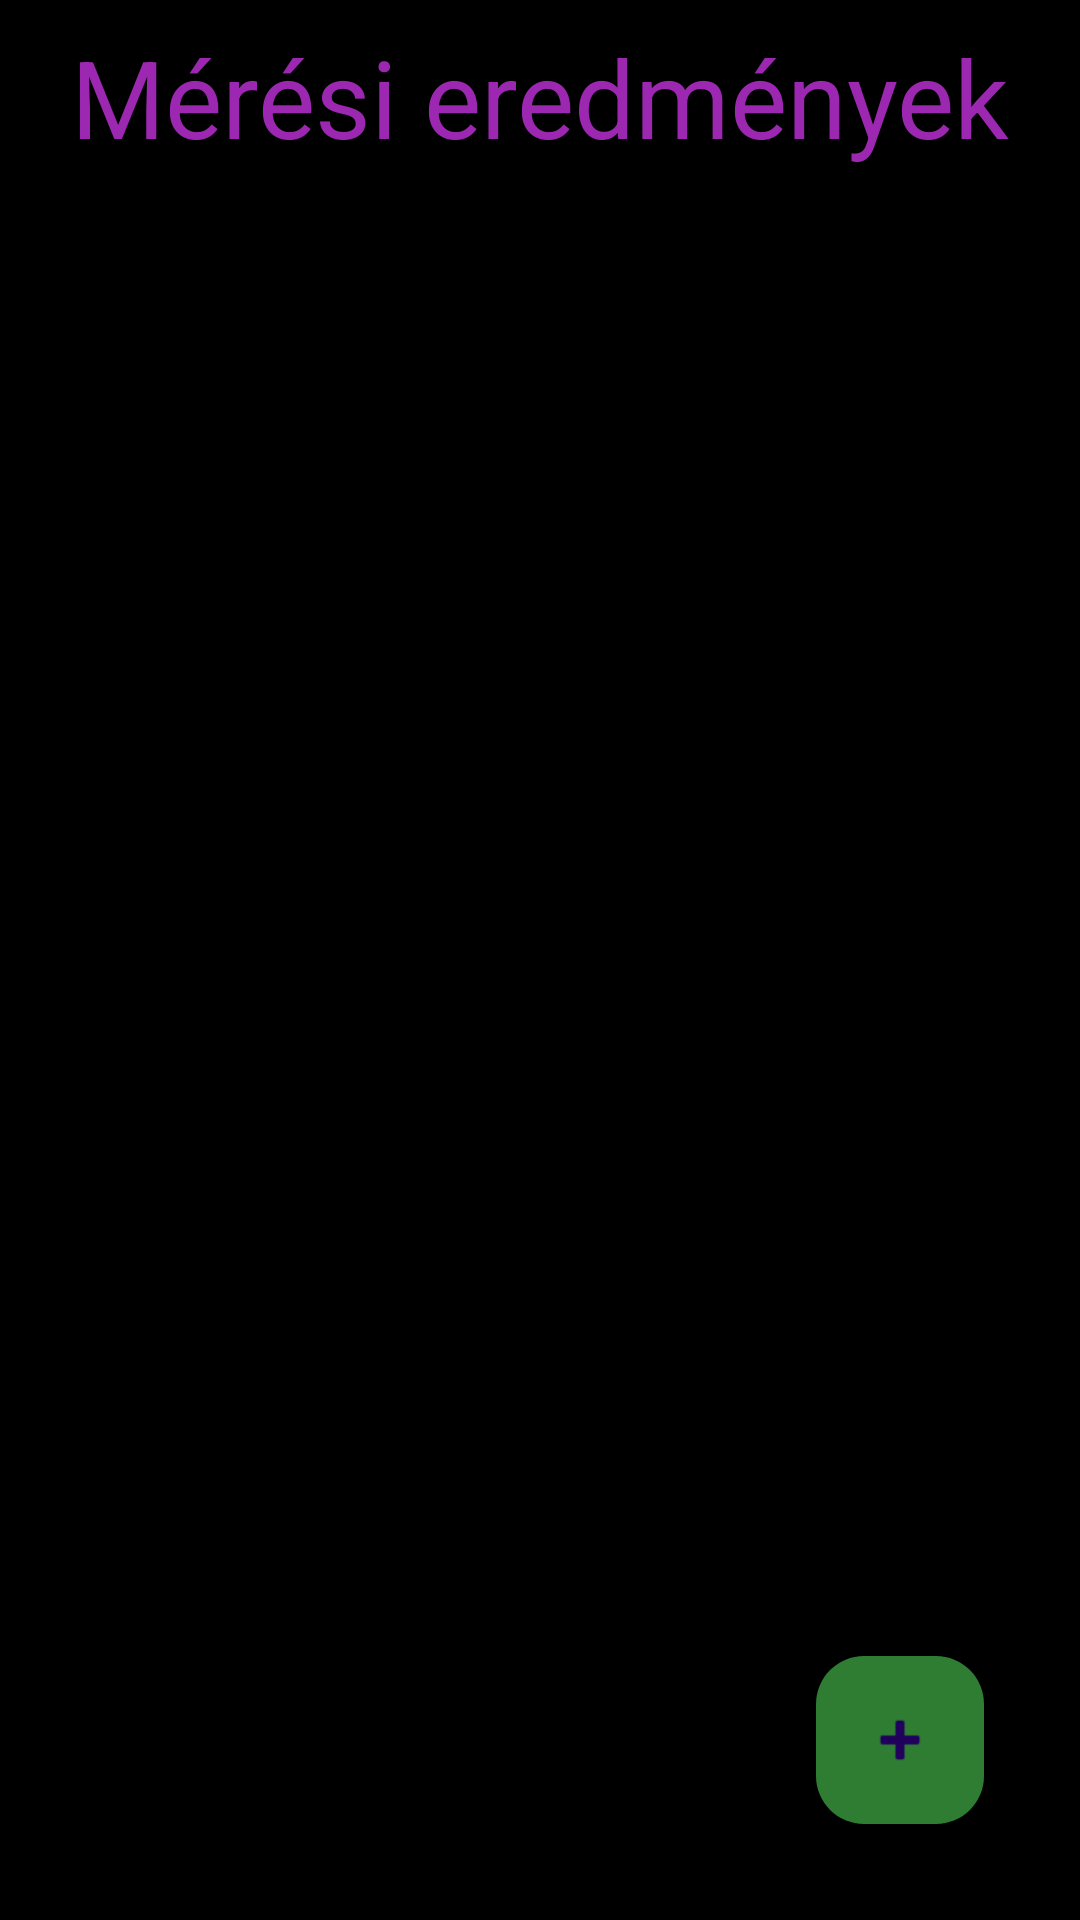

Layout XML and referenced resources for this Android screen:
<!-- AndroidManifest.xml: application theme Theme.Mobilalkfejl_vernyomasapp -->
<!-- res/layout/activity_vernyomasnaplo_lista.xml -->
<?xml version="1.0" encoding="utf-8"?>
<androidx.constraintlayout.widget.ConstraintLayout xmlns:android="http://schemas.android.com/apk/res/android"
    xmlns:app="http://schemas.android.com/apk/res-auto"
    xmlns:tools="http://schemas.android.com/tools"
    android:layout_width="match_parent"
    android:layout_height="match_parent"
    android:background="#000000"
    tools:context=".VernyomasnaploLista">

    <TextView
        android:id="@+id/textView3"
        android:layout_width="wrap_content"
        android:layout_height="wrap_content"
        android:layout_marginTop="@dimen/spacing_between_label_control"
        android:text="Mérési eredmények"
        android:textColor="@color/App_main"
        android:textSize="@dimen/title_label_fontsize"
        app:layout_constraintEnd_toEndOf="parent"
        app:layout_constraintStart_toStartOf="parent"
        app:layout_constraintTop_toTopOf="parent" />

    <androidx.recyclerview.widget.RecyclerView
        android:id="@+id/recyclerView"
        android:layout_width="0dp"
        android:layout_height="0dp"
        android:layout_marginStart="@dimen/recyclerMargin"
        android:layout_marginTop="@dimen/recyclerMargin"
        android:layout_marginEnd="@dimen/recyclerMargin"
        android:layout_marginBottom="@dimen/recyclerMargin"
        android:scrollbars="vertical"
        app:layout_constraintBottom_toBottomOf="parent"
        app:layout_constraintEnd_toEndOf="parent"
        app:layout_constraintStart_toStartOf="parent"
        app:layout_constraintTop_toBottomOf="@+id/textView3" />

    <com.google.android.material.floatingactionbutton.FloatingActionButton
        android:id="@+id/floatingActionButton"
        android:layout_width="wrap_content"
        android:layout_height="wrap_content"
        android:layout_marginEnd="32dp"
        android:layout_marginBottom="32dp"
        android:clickable="true"
        android:foreground="@drawable/plus"
        android:foregroundTintMode="multiply"
        android:onClick="addNew"
        app:backgroundTint="#2E7D32"
        app:fabSize="mini"
        app:layout_constraintBottom_toBottomOf="parent"
        app:layout_constraintEnd_toEndOf="parent"
        app:srcCompat="@android:drawable/ic_input_add" />

</androidx.constraintlayout.widget.ConstraintLayout>
<!-- resources referenced by this layout -->
<resources>
  <color name="App_main">#9C27B0</color>
  <dimen name="recyclerMargin">10dp</dimen>
  <dimen name="spacing_between_label_control">8dp</dimen>
  <dimen name="title_label_fontsize">36sp</dimen>
  <style name="Theme.Mobilalkfejl_vernyomasapp" parent="Base.Theme.Mobilalkfejl_vernyomasapp" />
  <style name="Base.Theme.Mobilalkfejl_vernyomasapp" parent="Theme.Material3.DayNight.NoActionBar">
          
          
      </style>
</resources>
